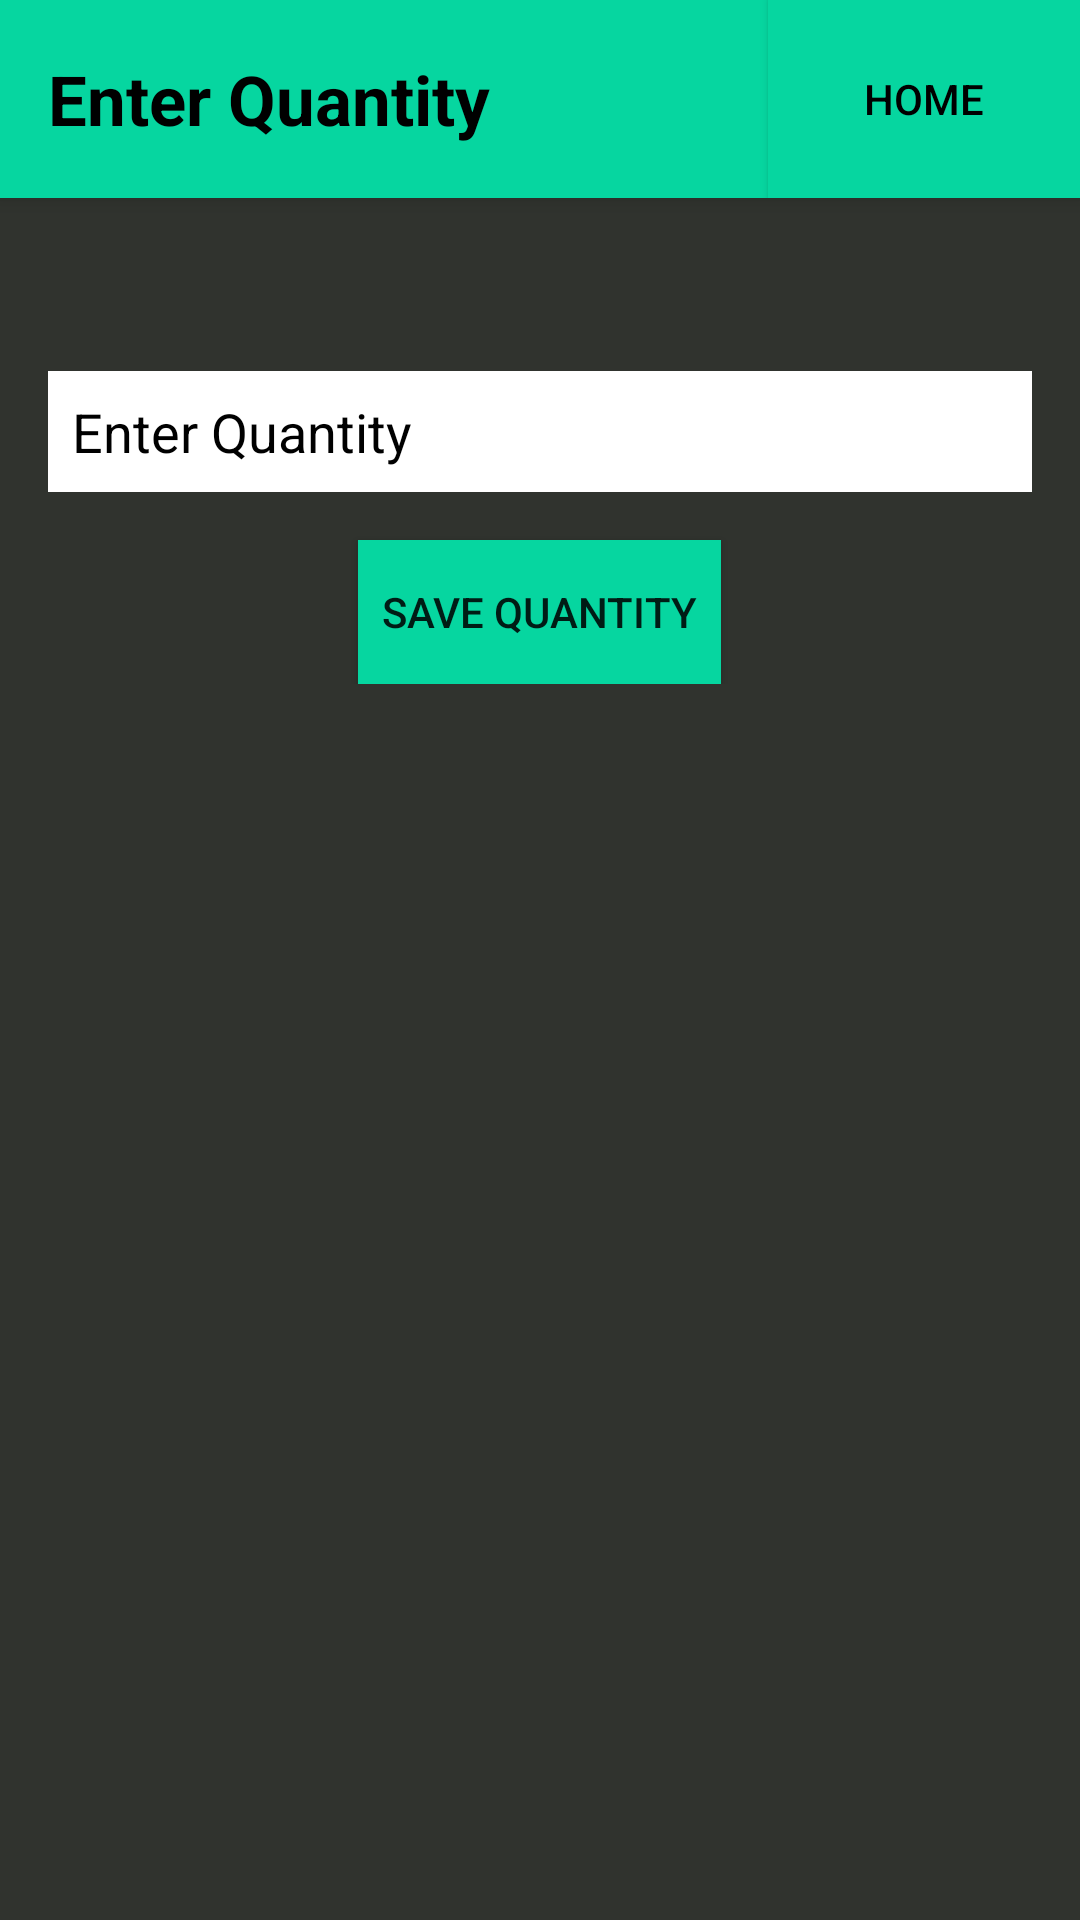

Here is an Android app screen rendered from its layout file. Give the layout XML and the strings, colors and styles it references.
<!-- AndroidManifest.xml: application theme Theme.MyApplication22 -->
<!-- res/layout/activity_modify_quantity.xml -->
<RelativeLayout xmlns:android="http://schemas.android.com/apk/res/android"
    xmlns:tools="http://schemas.android.com/tools"
    android:layout_width="match_parent"
    android:layout_height="match_parent"
    android:background="#30332E">

    <androidx.appcompat.widget.Toolbar
        android:id="@+id/toolbar"
        android:layout_width="match_parent"
        android:layout_height="wrap_content"
        android:background="@color/Turq"
        android:elevation="4dp"
        android:gravity="end"
        android:popupTheme="@style/ThemeOverlay.AppCompat.Light"
        android:theme="@style/ThemeOverlay.AppCompat.ActionBar">

        <TextView
            android:layout_width="wrap_content"
            android:layout_height="wrap_content"
            android:layout_gravity="start"
            android:layout_marginStart="16dp"
            android:text="Enter Quantity"
            android:textColor="@color/black"
            android:textSize="23sp"
            android:textStyle="bold" />

        <Button
            android:id="@+id/goBackButton"
            android:layout_width="104dp"
            android:layout_height="66dp"
            android:layout_gravity="end"
            android:background="@color/Turq"
            android:text="HOME"
            android:textColor="@color/black"
            />

    </androidx.appcompat.widget.Toolbar>

    <RelativeLayout
        android:layout_width="match_parent"
        android:layout_height="wrap_content"
        android:layout_below="@id/toolbar"
        android:padding="16dp">

        <TextView
            android:id="@+id/itemDetailsTextView"
            android:layout_width="wrap_content"
            android:layout_height="wrap_content"
            android:layout_marginTop="20dp"
            android:text=""
            android:textSize="16sp" />

        <EditText
            android:id="@+id/quantityEditText"
            android:layout_width="match_parent"
            android:layout_height="wrap_content"

            android:layout_below="@id/itemDetailsTextView"
            android:background="@color/white"
            android:hint="Enter Quantity"
            android:textColorHint="@color/black"
            android:textColor="@color/black"
            android:inputType="number"
            android:padding="8dp"/>



        <Button
            android:id="@+id/fetchDetailsButton"
            android:layout_width="wrap_content"
            android:layout_height="wrap_content"
            android:layout_below="@id/quantityEditText"
            android:layout_centerHorizontal="true"
            android:layout_marginTop="16dp"
            android:text="Save Quantity"
            android:onClick="onFetchDetailsButtonClick"
            android:background="@color/Turq"
            android:padding="8dp"/>



    </RelativeLayout>
</RelativeLayout>
<!-- resources referenced by this layout -->
<resources>
  <color name="Turq">#06D6A0</color>
  <color name="black">#FF000000</color>
  <color name="white">#FFFFFFFF</color>
  <style name="Theme.MyApplication22" parent="Base.Theme.MyApplication22" />
  <style name="Base.Theme.MyApplication22" parent="Theme.AppCompat.DayNight.NoActionBar">
          
          
      </style>
</resources>
